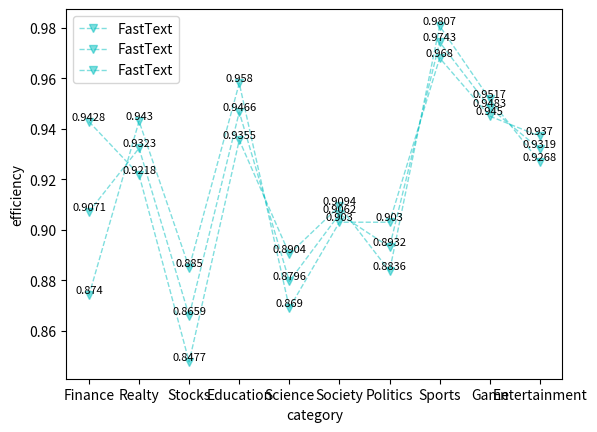

Generate this figure with matplotlib:
# import matplotlib.pyplot as plt
#
# # epoch,acc,loss,val_acc,val_loss
# x_axis_data = ['TextCNN', 'DPCNN', 'TextRNN', 'TextRNN+Att', 'TextRCNN', 'FastText']
# y_axis_data = [90.73, 90.88, 90.41, 90.48, 91.01, 91.58]
#
# # 画图
# plt.plot(x_axis_data, y_axis_data, 'b*--', alpha=0.5, linewidth=1, label='acc')  # '
#
# ## 设置数据标签位置及大小
# for a, b in zip(x_axis_data, y_axis_data):
#     plt.text(a, b, str(b), ha='center', va='bottom', fontsize=8)  # ha='center', va='top'
# plt.legend()  # 显示上面的label
#
# plt.xlabel('Model')
# plt.ylabel('Accuracy')  # accuracy
#
# plt.show()




import matplotlib.pyplot as plt

# epoch,acc,loss,val_acc,val_loss
x_axis_data = ['Finance','Realty','Stocks','Education','Science',
               'Society','Politics','Sports','Game','Entertainment']
y_Precision_data_TextCNN = [0.9050,0.9011,0.8390,0.9463,0.8591,
                       0.8885,0.9268,0.9607,0.9493,0.9356]
y_Precision_data_DPCNN = [0.8892,0.9020,0.8870,0.9330,0.8470,
                          0.8989,0.9040,0.9828,0.9301,0.9133]
y_Precision_data_TextRNN = [0.8979,0.9029,0.8920,0.9391,0.8231,
                            0.8683,0.8905,0.9691,0.9643,0.9043]
y_Precision_data_TextRNNAtt = [0.9163,0.9035,0.8571,0.9536,0.8142,
                               0.9068,0.8849,0.9588,0.9653,0.8988]
y_Precision_data_TextRCNN = [0.9040,0.9411,0.8666,0.9601,0.8130,
                             0.9090,0.8811,0.9730,0.9550,0.9108]
y_Precision_data_FastText = [0.9428,0.9218,0.8477,0.9355,0.8904,
                             0.9094,0.8836,0.9807,0.9517,0.9268]

# # 画图
# plt.plot(x_axis_data, y_Precision_data_TextCNN, 'b*--', alpha=0.5, linewidth=1, label='TextCNN')  # '
# plt.plot(x_axis_data, y_Precision_data_DPCNN, 'rs--', alpha=0.5, linewidth=1, label='DPCNN')
# plt.plot(x_axis_data, y_Precision_data_TextRNN, 'go--', alpha=0.5, linewidth=1, label='TextRNN')
# plt.plot(x_axis_data, y_Precision_data_TextRNNAtt, 'kp--', alpha=0.5, linewidth=1, label='TextRNNAtt')  # '
# plt.plot(x_axis_data, y_Precision_data_TextRCNN, 'y+--', alpha=0.5, linewidth=1, label='TextRCNN')
plt.plot(x_axis_data, y_Precision_data_FastText, 'cv--', alpha=0.5, linewidth=1, label='FastText')
#
# ## 设置数据标签位置及大小
# for a, b in zip(x_axis_data, y_Precision_data_TextCNN):
#     plt.text(a, b, str(b), ha='center', va='bottom', fontsize=8)  # ha='center', va='top'
# for a, b1 in zip(x_axis_data, y_Precision_data_DPCNN):
#     plt.text(a, b1, str(b1), ha='center', va='bottom', fontsize=8)
# for a, b2 in zip(x_axis_data, y_Precision_data_TextRNN):
#     plt.text(a, b2, str(b2), ha='center', va='bottom', fontsize=8)
# for a, b3 in zip(x_axis_data, y_Precision_data_TextRNNAtt):
#     plt.text(a, b3, str(b3), ha='center', va='bottom', fontsize=8)  # ha='center', va='top'
# for a, b4 in zip(x_axis_data, y_Precision_data_TextRCNN):
#     plt.text(a, b4, str(b4), ha='center', va='bottom', fontsize=8)
for a, b5 in zip(x_axis_data, y_Precision_data_FastText):
    plt.text(a, b5, str(b5), ha='center', va='bottom', fontsize=8)

# ==============================================================================================

y_Recall_data_TextCNN = [0.8760, 0.9480, 0.8700, 0.9510, 0.8780,
                         0.9240, 0.8730, 0.9540, 0.8990, 0.9300]
y_Recall_data_DPCNN = [0.8910, 0.9390, 0.7850, 0.9610, 0.8690,
                       0.9160, 0.8760, 0.9710, 0.9320, 0.9480]
y_Recall_data_TextRNN = [0.8970, 0.9300, 0.8090, 0.9400, 0.8750,
                         0.9360, 0.8540, 0.9730, 0.8910, 0.9360]
y_Recall_data_TextRNNAtt = [0.8870, 0.9360, 0.8280, 0.9240, 0.8810,
                            0.9050, 0.8690, 0.9770, 0.8910, 0.9500]
y_Recall_data_TextRCNN = [0.8950, 0.9100, 0.8250, 0.9380, 0.9000,
                          0.9090, 0.8890, 0.9730, 0.9120, 0.9500]
y_Recall_data_FastText = [0.8740, 0.9430, 0.8850, 0.9580, 0.8690,
                          0.9030, 0.9030, 0.9680, 0.9450, 0.9370]

# # 画图
# plt.plot(x_axis_data, y_Recall_data_TextCNN, 'b*--', alpha=0.5, linewidth=1, label='TextCNN')  # '
# plt.plot(x_axis_data, y_Recall_data_DPCNN, 'rs--', alpha=0.5, linewidth=1, label='DPCNN')
# plt.plot(x_axis_data, y_Recall_data_TextRNN, 'go--', alpha=0.5, linewidth=1, label='TextRNN')
# plt.plot(x_axis_data, y_Recall_data_TextRNNAtt, 'kp--', alpha=0.5, linewidth=1, label='TextRNNAtt')  # '
# plt.plot(x_axis_data, y_Recall_data_TextRCNN, 'y+--', alpha=0.5, linewidth=1, label='TextRCNN')
plt.plot(x_axis_data, y_Recall_data_FastText, 'cv--', alpha=0.5, linewidth=1, label='FastText')
#
# ## 设置数据标签位置及大小
# for a, b in zip(x_axis_data, y_Recall_data_TextCNN):
#     plt.text(a, b, str(b), ha='center', va='bottom', fontsize=8)  # ha='center', va='top'
# for a, b1 in zip(x_axis_data, y_Recall_data_DPCNN):
#     plt.text(a, b1, str(b1), ha='center', va='bottom', fontsize=8)
# for a, b2 in zip(x_axis_data, y_Recall_data_TextRNN):
#     plt.text(a, b2, str(b2), ha='center', va='bottom', fontsize=8)
# for a, b3 in zip(x_axis_data, y_Recall_data_TextRNNAtt):
#     plt.text(a, b3, str(b3), ha='center', va='bottom', fontsize=8)  # ha='center', va='top'
# for a, b4 in zip(x_axis_data, y_Recall_data_TextRCNN):
#     plt.text(a, b4, str(b4), ha='center', va='bottom', fontsize=8)
for a, b6 in zip(x_axis_data, y_Recall_data_FastText):
    plt.text(a, b6, str(b6), ha='center', va='bottom', fontsize=8)

# ==============================================================================================

y_F1score_data_TextCNN = [0.8902, 0.9240, 0.8542, 0.9486, 0.8684,
                          0.9059, 0.8991, 0.9574, 0.9235, 0.9328]
y_F1score_data_DPCNN = [0.8901, 0.9201, 0.8329, 0.9468, 0.8578,
                        0.9074, 0.8898, 0.9769, 0.9311, 0.9303]
y_F1score_data_TextRNN = [0.8974, 0.9163, 0.8485, 0.9395, 0.8483,
                          0.9009, 0.8719, 0.9711, 0.9262, 0.9199]
y_F1score_data_TextRNNAtt = [0.9014, 0.9194, 0.8423, 0.9385, 0.8463,
                             0.9059, 0.8769, 0.9678, 0.9267, 0.9237]
y_F1score_data_TextRCNN = [0.8995, 0.9253, 0.8453, 0.9489, 0.8543,
                           0.9090, 0.8850, 0.9730, 0.9330, 0.9300]
y_F1score_data_FastText = [0.9071, 0.9323, 0.8659, 0.9466, 0.8796,
                           0.9062, 0.8932, 0.9743, 0.9483, 0.9319]
#
# # 画图
# plt.plot(x_axis_data, y_F1score_data_TextCNN, 'b*--', alpha=0.5, linewidth=1, label='TextCNN')  # '
# plt.plot(x_axis_data, y_F1score_data_DPCNN, 'rs--', alpha=0.5, linewidth=1, label='DPCNN')
# plt.plot(x_axis_data, y_F1score_data_TextRNN, 'go--', alpha=0.5, linewidth=1, label='TextRNN')
# plt.plot(x_axis_data, y_F1score_data_TextRNNAtt, 'kp--', alpha=0.5, linewidth=1, label='TextRNNAtt')  # '
# plt.plot(x_axis_data, y_F1score_data_TextRCNN, 'y+--', alpha=0.5, linewidth=1, label='TextRCNN')
plt.plot(x_axis_data, y_F1score_data_FastText, 'cv--', alpha=0.5, linewidth=1, label='FastText')
#
# ## 设置数据标签位置及大小
# for a, b in zip(x_axis_data, y_F1score_data_TextCNN):
#     plt.text(a, b, str(b), ha='center', va='bottom', fontsize=8)  # ha='center', va='top'
# for a, b1 in zip(x_axis_data, y_F1score_data_DPCNN):
#     plt.text(a, b1, str(b1), ha='center', va='bottom', fontsize=8)
# for a, b2 in zip(x_axis_data, y_F1score_data_TextRNN):
#     plt.text(a, b2, str(b2), ha='center', va='bottom', fontsize=8)
# for a, b3 in zip(x_axis_data, y_F1score_data_TextRNNAtt):
#     plt.text(a, b3, str(b3), ha='center', va='bottom', fontsize=8)  # ha='center', va='top'
# for a, b4 in zip(x_axis_data, y_F1score_data_TextRCNN):
#     plt.text(a, b4, str(b4), ha='center', va='bottom', fontsize=8)
for a, b7 in zip(x_axis_data, y_F1score_data_FastText):
    plt.text(a, b7, str(b7), ha='center', va='bottom', fontsize=8)

# ==============================================================================================

plt.legend()  # 显示上面的label

plt.xlabel('category')
plt.ylabel('efficiency')

# plt.ylim(-1,1)#仅设置y轴坐标范围
plt.show()



